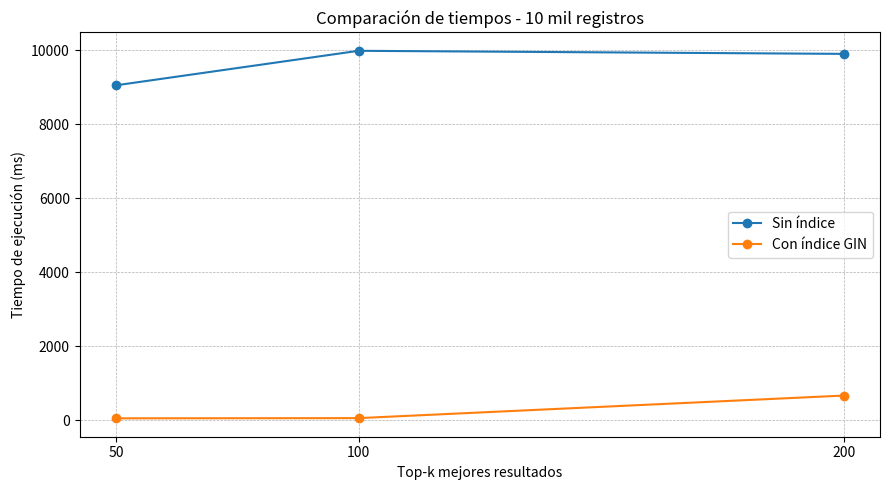
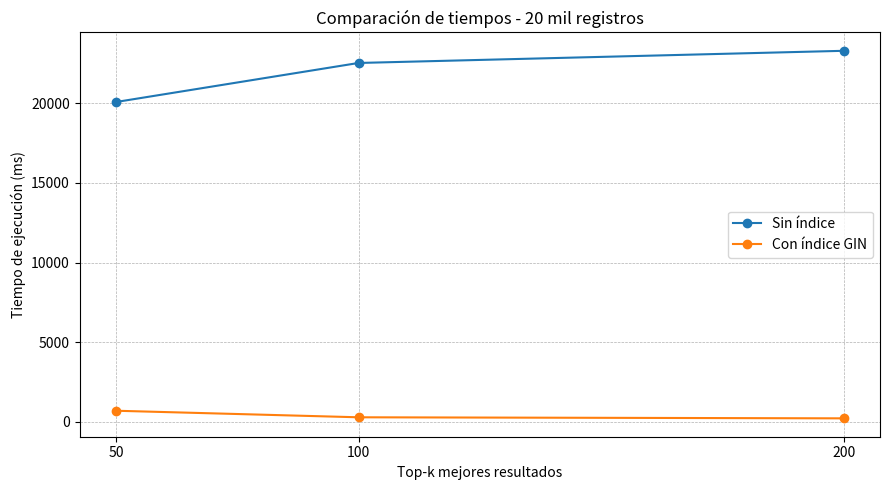
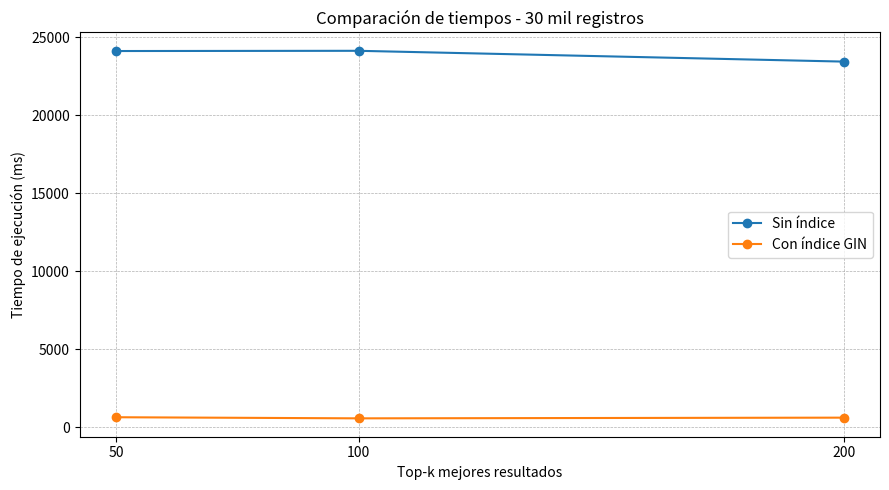

The script that saved these images, in order:
import matplotlib.pyplot as plt

# ================================
# Datos experimentales P3
# ================================

top_k = [50, 100, 200]

datos = {
    "10 mil registros": {
        "con_indice": [57.938, 63.821, 673.102],
        "sin_indice": [9057.852, 9990.613, 9907.680]
    },
    "20 mil registros": {
        "con_indice": [704.686, 293.596, 227.423],
        "sin_indice": [20074.397, 22524.335, 23287.751]
    },
    "30 mil registros": {
        "con_indice": [653.076, 582.036, 626.550],
        "sin_indice": [24117.433, 24132.071, 23440.400]
    }
}

# ================================
# Generar una gráfica por tamaño
# ================================

for titulo, valores in datos.items():
    plt.figure(figsize=(9, 5))

    plt.plot(top_k, valores["sin_indice"], marker='o', label='Sin índice')
    plt.plot(top_k, valores["con_indice"], marker='o', label='Con índice GIN')

    plt.title(f'Comparación de tiempos - {titulo}')
    plt.xlabel('Top-k mejores resultados')
    plt.ylabel('Tiempo de ejecución (ms)')
    plt.xticks(top_k)
    plt.grid(True, linestyle='--', linewidth=0.5)
    plt.legend()

    plt.tight_layout()
    plt.show()
